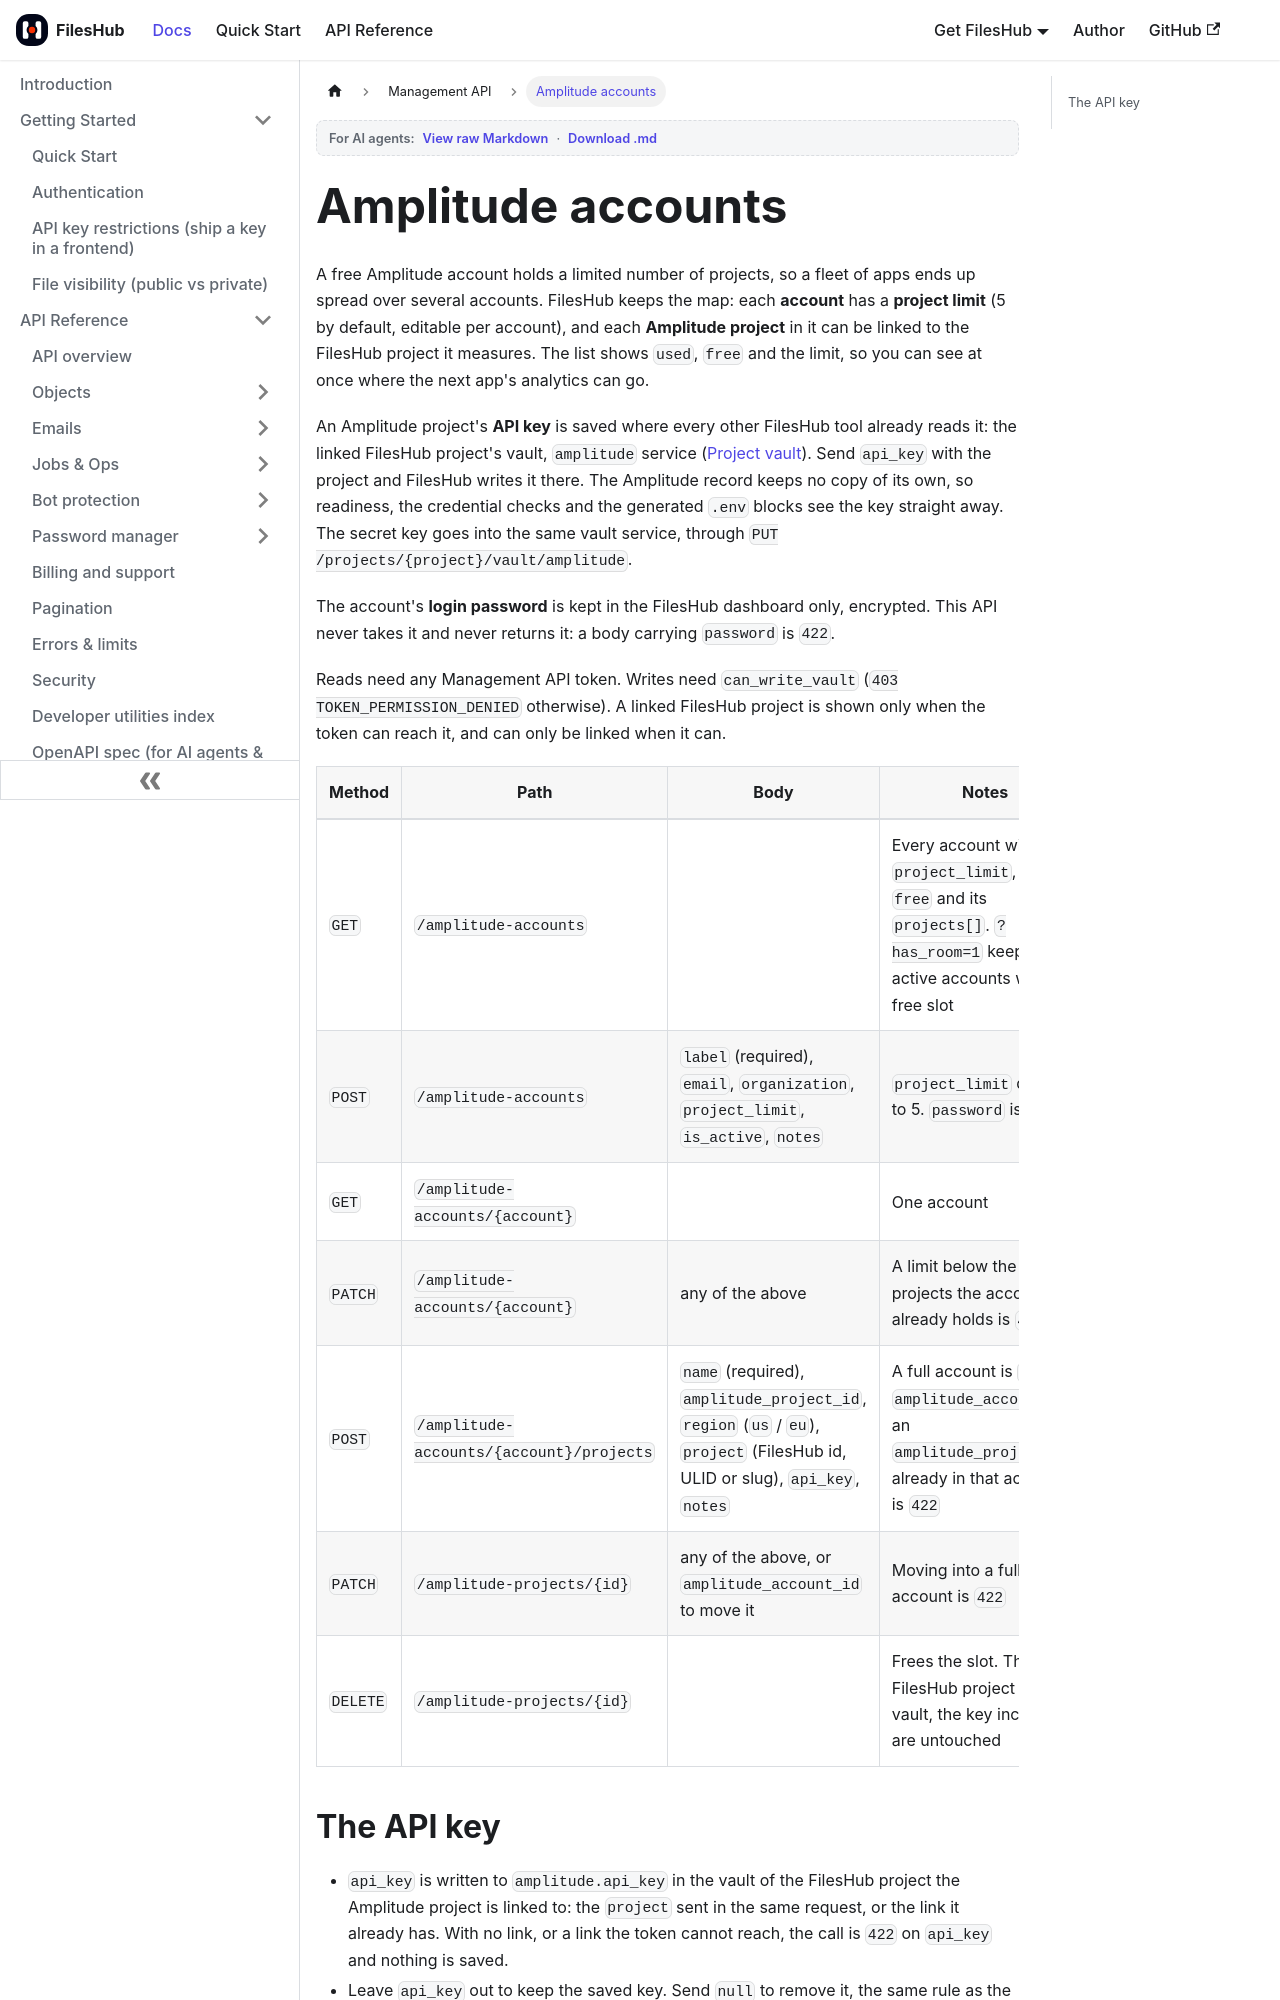

repository: aoneahsan/files-hub-docs · page: management-api/amplitude-accounts.html · generator: docusaurus

---
sidebar_position: 9
title: Amplitude accounts
description: Record which Amplitude account holds which project, how many projects each account may hold, which FilesHub project each Amplitude project measures, and its API key, over the FilesHub Management API.
keywords: [amplitude project limit, amplitude free plan projects, amplitude account tracking, amplitude project id, amplitude api key, amplitude accounts api, analytics project inventory]
last_update:
  date: 2026-11-12
  author: Ahsan Mahmood
---

# Amplitude accounts

A free Amplitude account holds a limited number of projects, so a fleet of apps ends up spread over
several accounts. FilesHub keeps the map: each **account** has a **project limit** (5 by default, editable
per account), and each **Amplitude project** in it can be linked to the FilesHub project it measures. The
list shows `used`, `free` and the limit, so you can see at once where the next app's analytics can go.

An Amplitude project's **API key** is saved where every other FilesHub tool already reads it: the linked
FilesHub project's vault, `amplitude` service ([Project vault](./project-vault.md)). Send `api_key` with
the project and FilesHub writes it there. The Amplitude record keeps no copy of its own, so readiness, the
credential checks and the generated `.env` blocks see the key straight away. The secret key goes into the
same vault service, through `PUT /projects/{project}/vault/amplitude`.

The account's **login password** is kept in the FilesHub dashboard only, encrypted. This API never takes
it and never returns it: a body carrying `password` is `422`.

Reads need any Management API token. Writes need `can_write_vault` (`403 TOKEN_PERMISSION_DENIED`
otherwise). A linked FilesHub project is shown only when the token can reach it, and can only be linked when
it can.

| Method | Path | Body | Notes |
|---|---|---|---|
| `GET` | `/amplitude-accounts` | | Every account with `project_limit`, `used`, `free` and its `projects[]`. `?has_room=1` keeps active accounts with a free slot |
| `POST` | `/amplitude-accounts` | `label` (required), `email`, `organization`, `project_limit`, `is_active`, `notes` | `project_limit` defaults to 5. `password` is `422` |
| `GET` | `/amplitude-accounts/{account}` | | One account |
| `PATCH` | `/amplitude-accounts/{account}` | any of the above | A limit below the projects the account already holds is `422` |
| `POST` | `/amplitude-accounts/{account}/projects` | `name` (required), `amplitude_project_id`, `region` (`us` / `eu`), `project` (FilesHub id, ULID or slug), `api_key`, `notes` | A full account is `422` on `amplitude_account_id`; an `amplitude_project_id` already in that account is `422` |
| `PATCH` | `/amplitude-projects/{id}` | any of the above, or `amplitude_account_id` to move it | Moving into a full account is `422` |
| `DELETE` | `/amplitude-projects/{id}` | | Frees the slot. The FilesHub project and its vault, the key included, are untouched |
